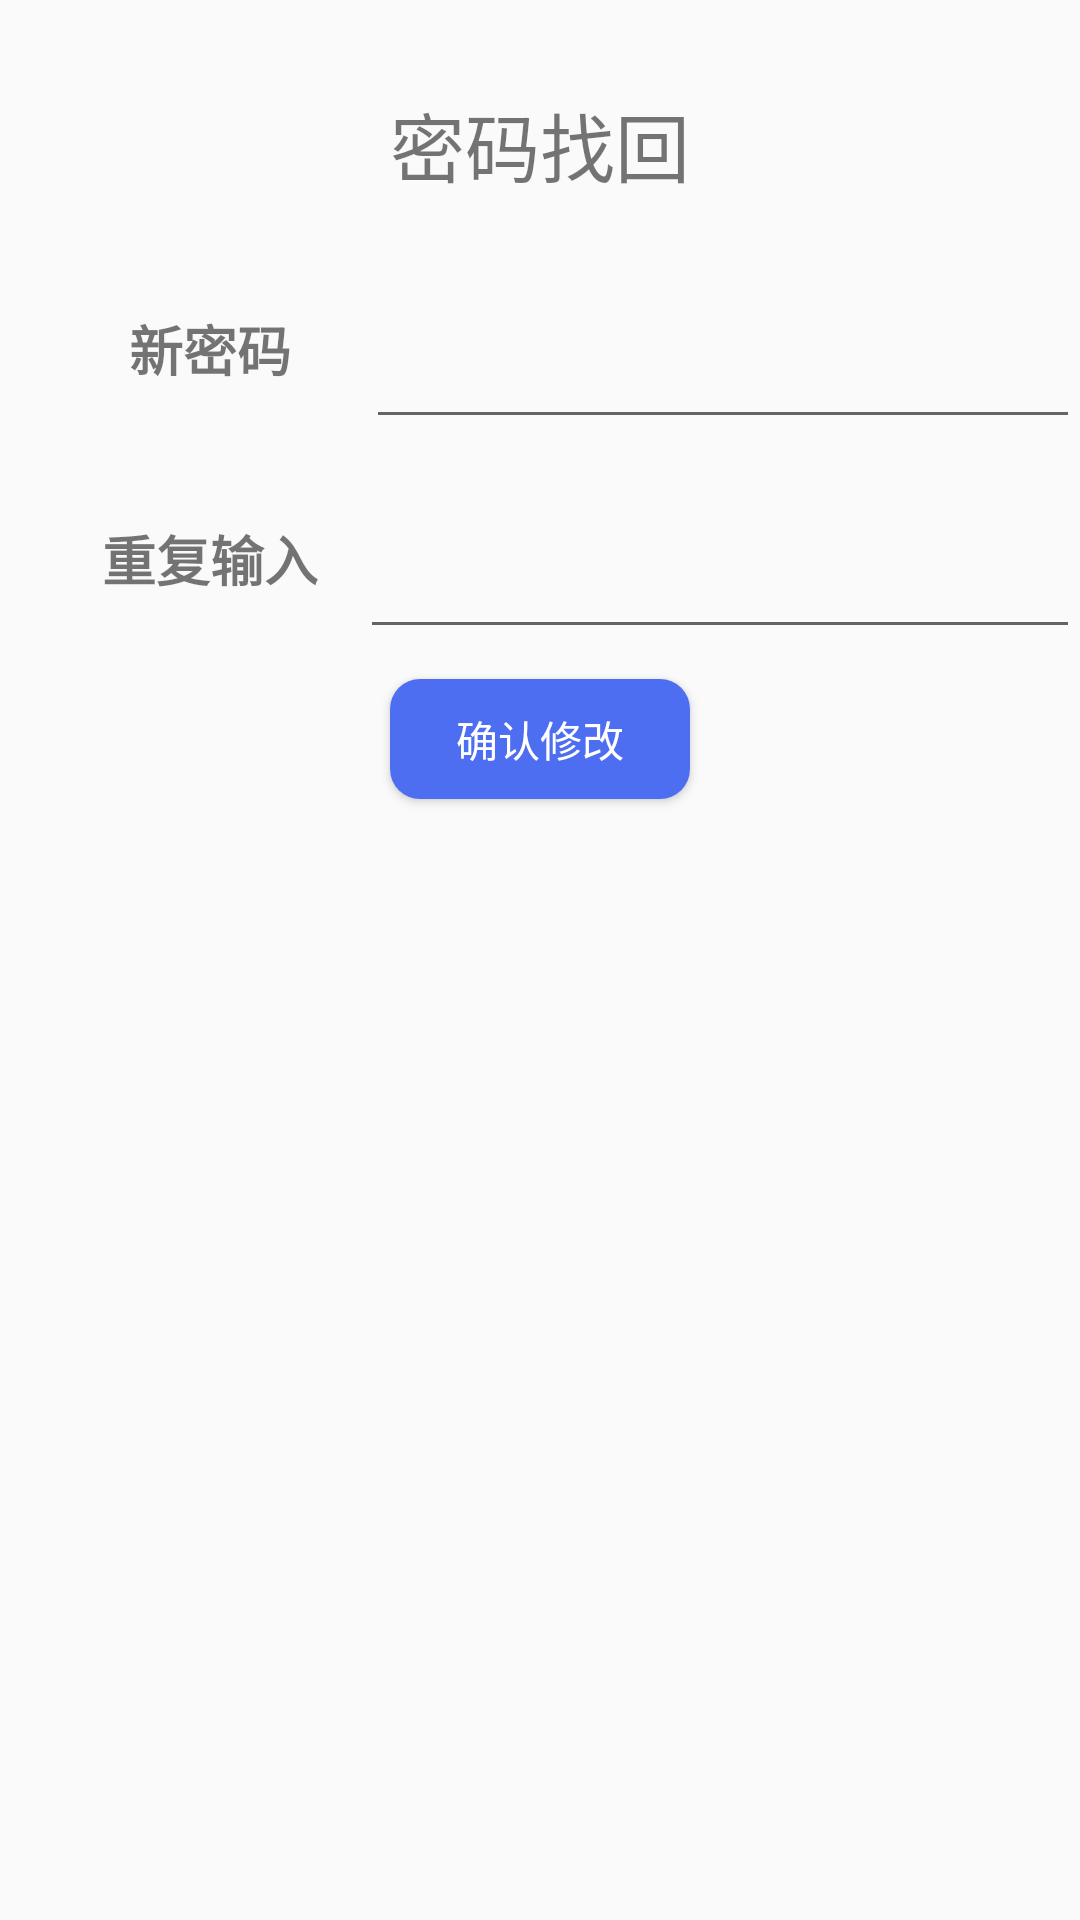

Android layout source for this screen:
<!-- AndroidManifest.xml: application theme AppTheme -->
<!-- res/layout/activity_change_pwd.xml -->
<?xml version="1.0" encoding="utf-8"?>
<LinearLayout xmlns:android="http://schemas.android.com/apk/res/android"
    xmlns:app="http://schemas.android.com/apk/res-auto"
    xmlns:tools="http://schemas.android.com/tools"
    android:layout_width="match_parent"
    android:layout_height="match_parent"
    tools:context=".activity.login.ChangePwdActivity"
    android:orientation="vertical">
    <RelativeLayout
        android:layout_width="wrap_content"
        android:layout_height="wrap_content"
        android:layout_marginTop="30dp"
        android:layout_gravity="center">

        <TextView
            android:layout_width="wrap_content"
            android:layout_height="wrap_content"
            android:text="密码找回"
            android:textSize="25sp">
        </TextView>
    </RelativeLayout>
    <RelativeLayout
        android:layout_width="match_parent"
        android:layout_height="wrap_content"
        android:layout_marginTop="20dp"
        android:layout_gravity="center">

        <TextView
            android:id="@+id/text1"
            android:layout_width="100dp"
            android:layout_height="60dp"
            android:gravity="center"
            android:text="新密码"
            android:textSize="18sp"
            android:textStyle="bold"
            android:layout_marginStart="20dp"></TextView>

        <EditText
            android:id="@+id/updatePwd1"
            android:layout_width="270dp"
            android:layout_height="60dp"
            android:layout_marginStart="2dp"
            android:layout_toEndOf="@+id/text1"
            android:inputType="textPassword"></EditText>

    </RelativeLayout>

    <RelativeLayout
        android:layout_width="match_parent"
        android:layout_height="wrap_content"
        android:layout_marginTop="10dp"
        android:layout_gravity="center">

        <TextView
            android:id="@+id/text2"
            android:layout_width="100dp"
            android:layout_height="60dp"
            android:gravity="center"
            android:text="重复输入"
            android:textSize="18sp"
            android:textStyle="bold"
            android:layout_marginStart="20dp"></TextView>

        <EditText
            android:id="@+id/updatePwd2"
            android:layout_width="270dp"
            android:layout_height="60dp"
            android:layout_toEndOf="@+id/text2"
            android:inputType="textPassword"></EditText>

    </RelativeLayout>
    <Button
        android:id="@+id/updatePwd"
        android:layout_width="100dp"
        android:layout_height="40dp"
        android:text="确认修改"
        android:background="@drawable/button_style"
        android:textColor="#FFF"
        android:layout_gravity="center"
        android:layout_marginTop="10dp">

    </Button>
</LinearLayout>
<!-- resources referenced by this layout -->
<resources>
  <!-- drawable button_style (drawable) -->
  <?xml version="1.0" encoding="utf-8"?>
  <shape xmlns:android="http://schemas.android.com/apk/res/android" android:shape="rectangle">
      <solid android:color="#4e6ef2"/>
      <corners android:radius="10dp" />
  </shape>
  <style name="AppTheme" parent="Theme.AppCompat.Light.NoActionBar">
          
          <item name="colorPrimary">@color/colorPrimary</item>
          <item name="colorPrimaryDark">@color/colorPrimaryDark</item>
          <item name="colorAccent">@color/colorAccent</item>
      </style>
  <color name="colorPrimary">#696969</color>
  <color name="colorPrimaryDark">#696969</color>
  <color name="colorAccent">#3366ff</color>
</resources>
